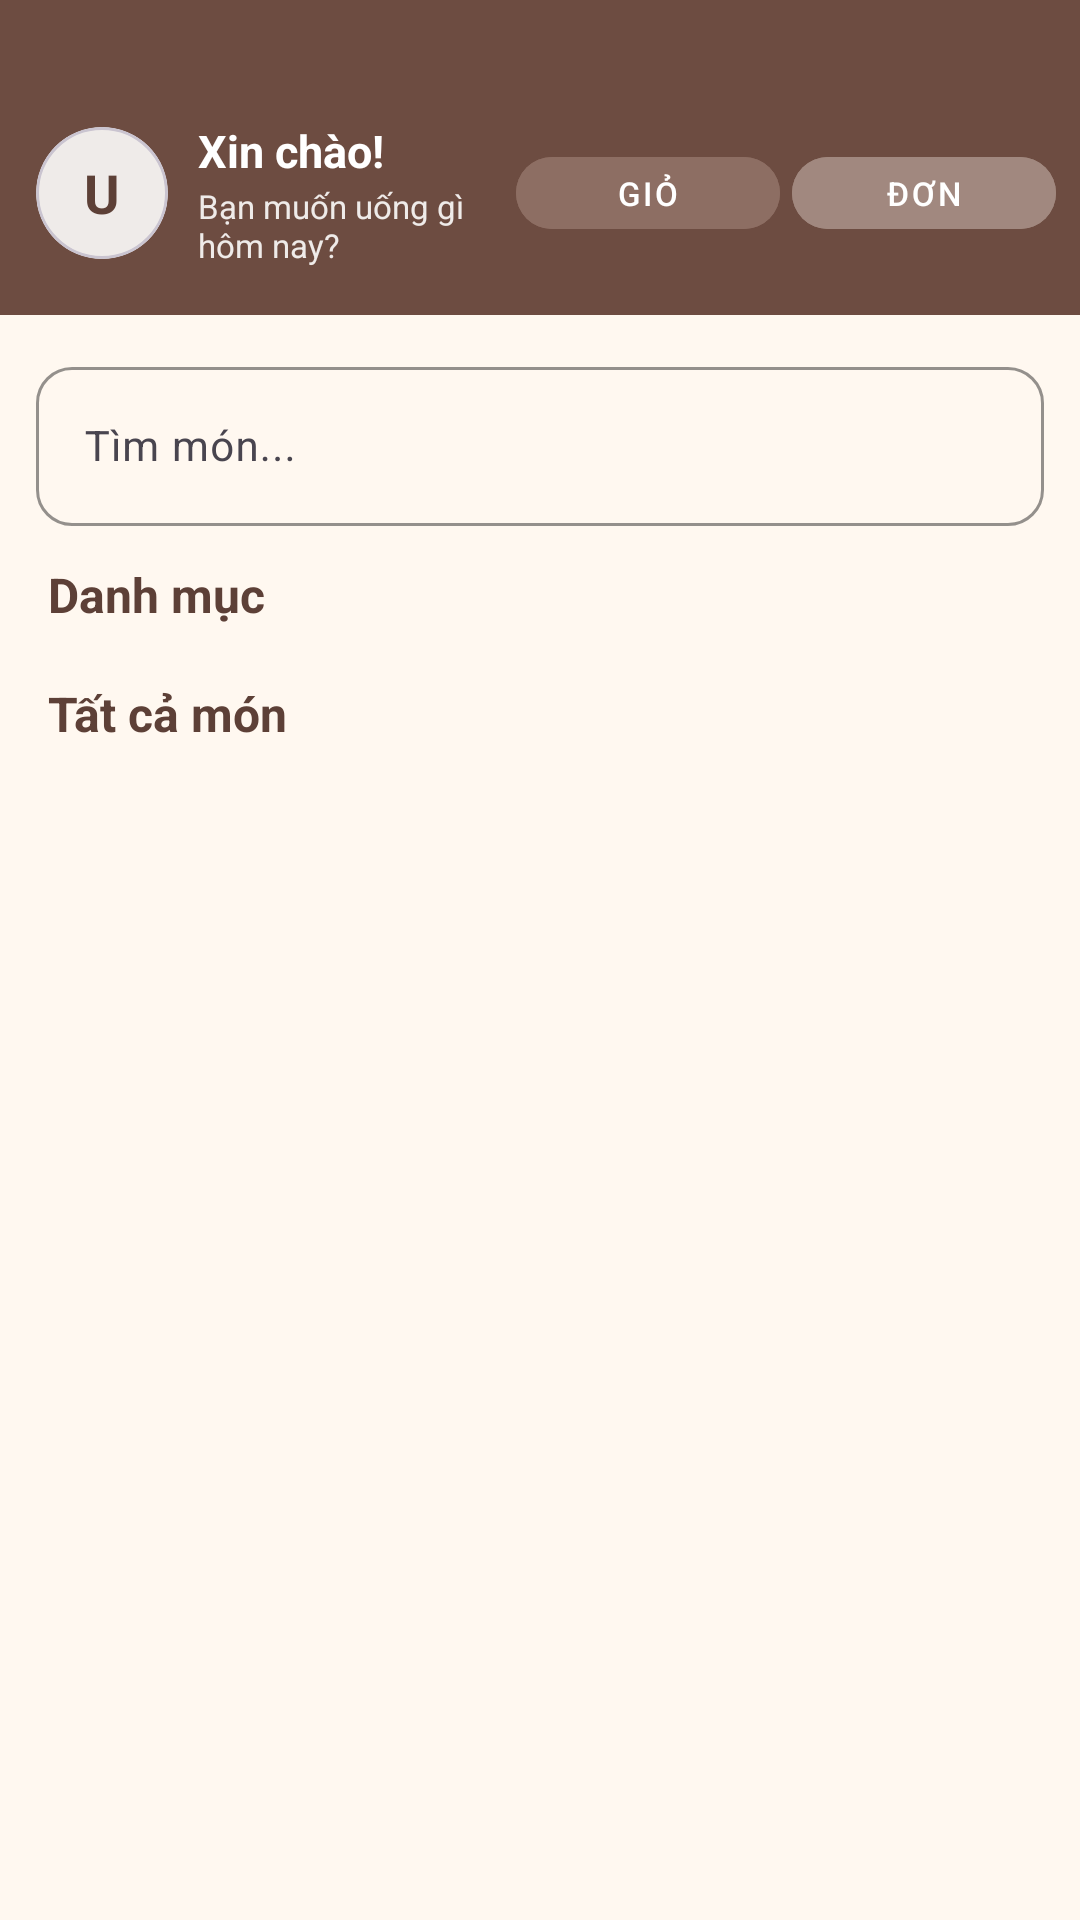

Reconstruct the res/layout file that produces this screen, plus the resources it refers to.
<!-- AndroidManifest.xml: application theme Theme.FoodOrdering -->
<!-- res/layout/activity_home.xml -->
<?xml version="1.0" encoding="utf-8"?>
<LinearLayout xmlns:android="http://schemas.android.com/apk/res/android"
    xmlns:app="http://schemas.android.com/apk/res-auto"
    android:layout_width="match_parent"
    android:layout_height="match_parent"
    android:orientation="vertical"
    android:background="#FFF8F0">

    
    <LinearLayout
        android:layout_width="match_parent"
        android:layout_height="wrap_content"
        android:orientation="horizontal"
        android:background="#6D4C41"
        android:paddingTop="40dp"
        android:paddingBottom="16dp"
        android:paddingStart="12dp"
        android:paddingEnd="8dp"
        android:gravity="center_vertical">

        <com.google.android.material.card.MaterialCardView
            android:id="@+id/cardAvatar"
            android:layout_width="44dp"
            android:layout_height="44dp"
            app:cardCornerRadius="22dp"
            app:cardElevation="0dp"
            app:cardBackgroundColor="#EFEBE9"
            android:clickable="true"
            android:focusable="true"
            android:foreground="?attr/selectableItemBackgroundBorderless">

            <TextView
                android:id="@+id/tvAvatar"
                android:layout_width="match_parent"
                android:layout_height="match_parent"
                android:gravity="center"
                android:text="U"
                android:textSize="18sp"
                android:textStyle="bold"
                android:textColor="#5D4037" />
        </com.google.android.material.card.MaterialCardView>

        <LinearLayout
            android:layout_width="0dp"
            android:layout_height="wrap_content"
            android:layout_weight="1"
            android:orientation="vertical"
            android:layout_marginStart="10dp">

            <TextView
                android:id="@+id/tvWelcome"
                android:layout_width="match_parent"
                android:layout_height="wrap_content"
                android:text="Xin chào!"
                android:textColor="#FFFFFF"
                android:textSize="15sp"
                android:textStyle="bold"
                android:maxLines="1"
                android:ellipsize="end" />

            <TextView
                android:layout_width="match_parent"
                android:layout_height="wrap_content"
                android:text="Bạn muốn uống gì hôm nay?"
                android:textColor="#EFEBE9"
                android:textSize="11sp"
                android:layout_marginTop="1dp" />
        </LinearLayout>

        <com.google.android.material.button.MaterialButton
            android:id="@+id/btnCart"
            android:layout_width="wrap_content"
            android:layout_height="36dp"
            android:text="Giỏ"
            android:textSize="11sp"
            app:cornerRadius="18dp"
            android:backgroundTint="#8D6E63"
            android:textColor="#FFFFFF"
            android:paddingHorizontal="10dp"
            style="@style/Widget.MaterialComponents.Button.UnelevatedButton"
            android:layout_marginEnd="4dp" />

        <com.google.android.material.button.MaterialButton
            android:id="@+id/btnOrders"
            android:layout_width="wrap_content"
            android:layout_height="36dp"
            android:text="Đơn"
            android:textSize="11sp"
            app:cornerRadius="18dp"
            android:backgroundTint="#A1887F"
            android:textColor="#FFFFFF"
            android:paddingHorizontal="10dp"
            style="@style/Widget.MaterialComponents.Button.UnelevatedButton" />
    </LinearLayout>

    
    <com.google.android.material.textfield.TextInputLayout
        android:layout_width="match_parent"
        android:layout_height="wrap_content"
        android:layout_marginHorizontal="12dp"
        android:layout_marginTop="12dp"
        app:boxBackgroundMode="outline"
        app:boxCornerRadiusTopStart="12dp"
        app:boxCornerRadiusTopEnd="12dp"
        app:boxCornerRadiusBottomStart="12dp"
        app:boxCornerRadiusBottomEnd="12dp"
        app:boxStrokeColor="#6D4C41"
        app:hintTextColor="#8D6E63">

        <com.google.android.material.textfield.TextInputEditText
            android:id="@+id/edtSearch"
            android:layout_width="match_parent"
            android:layout_height="wrap_content"
            android:hint="Tìm món..."
            android:inputType="text"
            android:imeOptions="actionSearch"
            android:textSize="14sp"
            android:maxLines="1" />
    </com.google.android.material.textfield.TextInputLayout>

    
    <TextView
        android:layout_width="match_parent"
        android:layout_height="wrap_content"
        android:text="Danh mục"
        android:textSize="16sp"
        android:textStyle="bold"
        android:textColor="#5D4037"
        android:paddingHorizontal="16dp"
        android:paddingTop="12dp"
        android:paddingBottom="6dp" />

    
    <androidx.recyclerview.widget.RecyclerView
        android:id="@+id/rvCategories"
        android:layout_width="match_parent"
        android:layout_height="wrap_content"
        android:paddingStart="12dp"
        android:paddingEnd="12dp"
        android:clipToPadding="false"
        android:orientation="horizontal" />

    
    <TextView
        android:id="@+id/tvCategoryTitle"
        android:layout_width="match_parent"
        android:layout_height="wrap_content"
        android:text="Tất cả món"
        android:textSize="16sp"
        android:textStyle="bold"
        android:textColor="#5D4037"
        android:paddingHorizontal="16dp"
        android:paddingTop="12dp"
        android:paddingBottom="6dp" />

    
    <androidx.recyclerview.widget.RecyclerView
        android:id="@+id/rvProducts"
        android:layout_width="match_parent"
        android:layout_height="0dp"
        android:layout_weight="1"
        android:clipToPadding="false"
        android:paddingBottom="16dp" />

</LinearLayout>
<!-- resources referenced by this layout -->
<resources>
  <style name="Theme.FoodOrdering" parent="Base.Theme.FoodOrdering" />
  <style name="Base.Theme.FoodOrdering" parent="Theme.Material3.DayNight.NoActionBar">
          
          
      </style>
</resources>
